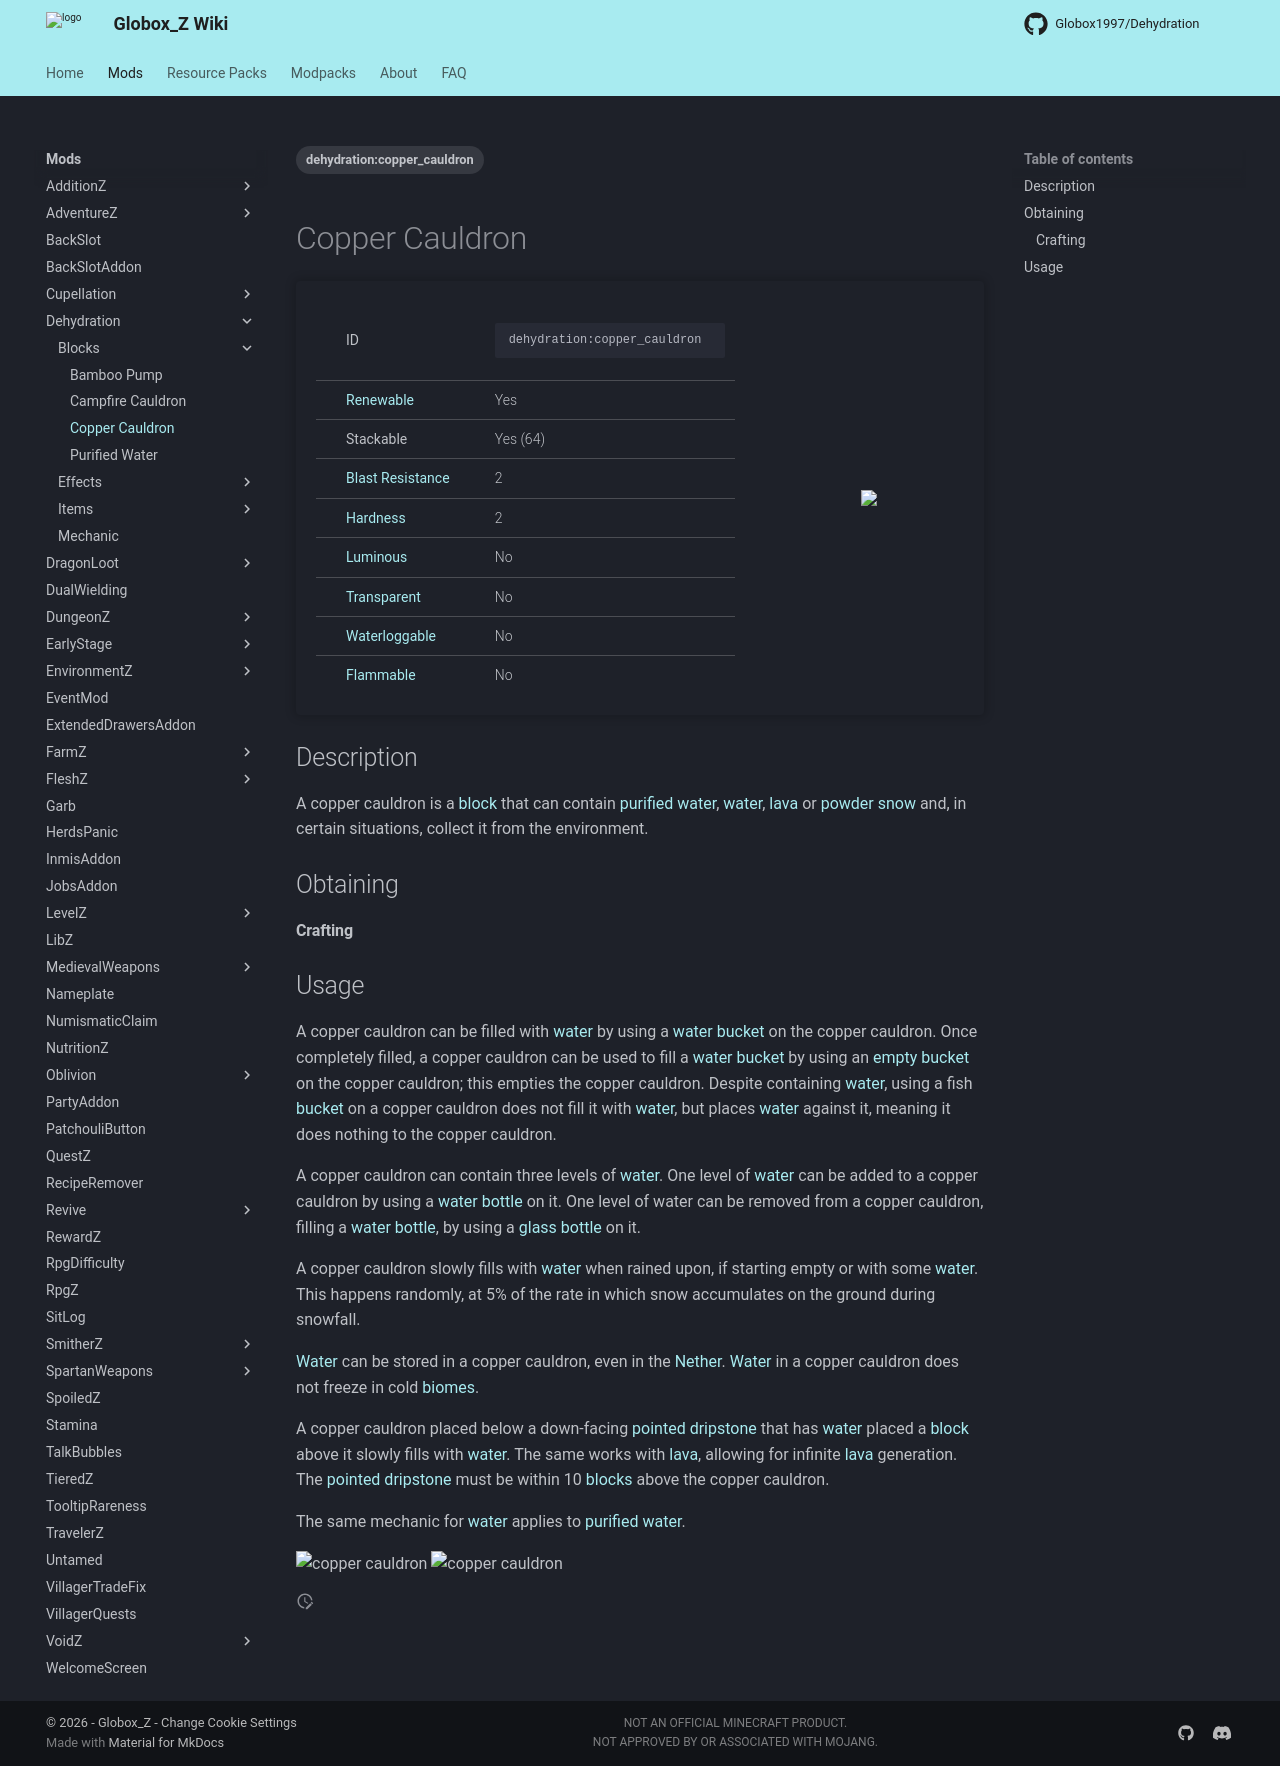

repository: Globox1997/wiki · page: mods/Dehydration/Blocks/Copper_Cauldron/index.html · generator: mkdocs

---
title: Copper Cauldron
project: dehydration
summary: dehydration block copper cauldron
tags:
    - dehydration:copper_cauldron
---
# Copper Cauldron
<div class="main_table">
<div class="left_main_table">
<table class="left_table">
    <tbody>
        <tr>
            <td class="first-column">ID</td>
            <td class="second-column">
            ```
            dehydration:copper_cauldron
            ```
            </td>
        </tr>
        <tr id="linear-top">
            <td class="first-column"><a href="https://minecraft.wiki/w/Renewable_resource" target="_blank">Renewable</a></td>
            <td class="second-column">Yes</td>
        </tr>
        <tr id="linear-top">
            <td class="first-column">Stackable</td>
            <td class="second-column">Yes (64)</td>
        </tr>
        <tr id="linear-top">
            <td class="first-column"><a href="https://minecraft.wiki/w/Explosion#Blast_resistance" target="_blank">Blast Resistance</a></td>
            <td class="second-column">2</td>
        </tr>
        <tr id="linear-top">
            <td class="first-column"><a href="https://minecraft.wiki/w/Breaking#Blocks_by_hardness" target="_blank">Hardness</a></td>
            <td class="second-column">2</td>
        </tr>
        <tr id="linear-top">
            <td class="first-column"><a href="https://minecraft.wiki/w/Light" target="_blank">Luminous</a></td>
            <td class="second-column">No</td>
        </tr>
        <tr id="linear-top">
            <td class="first-column"><a href="https://minecraft.wiki/w/Opacity" target="_blank">Transparent</a></td>
            <td class="second-column">No</td>
        </tr>
        <tr id="linear-top">
            <td class="first-column"><a href="https://minecraft.wiki/w/Waterlogging" target="_blank">Waterloggable</a></td>
            <td class="second-column">No</td>
        </tr>
        <tr id="linear-top">
            <td class="first-column"><a href="https://minecraft.wiki/w/Fire#Burning_blocks" target="_blank">Flammable</a></td>
            <td class="second-column">No</td>
        </tr>
    </tbody>
</table>
</div>
    <img src="/wiki/assets/dehydration/blocks/copper_cauldron.png" loading="lazy" class="right_img_table"/>
</div>

## Description
A copper cauldron is a [block](https://minecraft.wiki/w/Block) that can contain [purified water](/wiki/mods/Dehydration/Blocks/Purified_Water), [water](https://minecraft.wiki/w/Water), [lava](https://minecraft.wiki/w/Lava) or [powder snow](https://minecraft.wiki/w/Powder_Snow) and, in certain situations, collect it from the environment.

## Obtaining
#### Crafting
<div id="crafting-table">
<div class="crafting-element" crafting-type="vanilla_crafting">
input[
    1=copper_ingot, Copper Ingot, https://minecraft.wiki/w/Copper_Ingot; 
    3=copper_ingot, Copper Ingot, https://minecraft.wiki/w/Copper_Ingot; 
    4=copper_ingot, Copper Ingot, https://minecraft.wiki/w/Copper_Ingot; 
    6=copper_ingot, Copper Ingot, https://minecraft.wiki/w/Copper_Ingot; 
    7=copper_ingot, Copper Ingot, https://minecraft.wiki/w/Copper_Ingot; 
    8=copper_ingot, Copper Ingot, https://minecraft.wiki/w/Copper_Ingot; 
    9=copper_ingot, Copper Ingot, https://minecraft.wiki/w/Copper_Ingot
]
output[dehydration:copper_cauldron, Copper Cauldron ]
</div>
</div>

## Usage
A copper cauldron can be filled with [water](https://minecraft.wiki/w/Water) by using a [water bucket](https://minecraft.wiki/w/Water_Bucket) on the copper cauldron. Once completely filled, a copper cauldron can be used to fill a [water bucket](https://minecraft.wiki/w/Water_Bucket) by using an [empty bucket](https://minecraft.wiki/w/Bucket) on the copper cauldron; this empties the copper cauldron. Despite containing [water](https://minecraft.wiki/w/Water), using a fish [bucket](https://minecraft.wiki/w/Bucket) on a copper cauldron does not fill it with [water](https://minecraft.wiki/w/Water), but places [water](https://minecraft.wiki/w/Water) against it, meaning it does nothing to the copper cauldron.

A copper cauldron can contain three levels of [water](https://minecraft.wiki/w/Water). One level of [water](https://minecraft.wiki/w/Water) can be added to a copper cauldron by using a [water bottle](https://minecraft.wiki/w/Potion#Base_potions) on it. One level of water can be removed from a copper cauldron, filling a [water bottle](https://minecraft.wiki/w/Potion#Base_potions), by using a [glass bottle](https://minecraft.wiki/w/Glass_Bottle) on it.

A copper cauldron slowly fills with [water](https://minecraft.wiki/w/Water) when rained upon, if starting empty or with some [water](https://minecraft.wiki/w/Water). This happens randomly, at 5% of the rate in which snow accumulates on the ground during snowfall.

[Water](https://minecraft.wiki/w/Water)  can be stored in a copper cauldron, even in the [Nether](https://minecraft.wiki/w/The_Nether). [Water](https://minecraft.wiki/w/Water) in a copper cauldron does not freeze in cold [biomes](https://minecraft.wiki/w/Biome).

A copper cauldron placed below a down-facing [pointed dripstone](https://minecraft.wiki/w/Pointed_Dripstone) that has [water](https://minecraft.wiki/w/Water) placed a [block](https://minecraft.wiki/w/Block) above it slowly fills with [water](https://minecraft.wiki/w/Water). The same works with [lava](https://minecraft.wiki/w/Lava), allowing for infinite [lava](https://minecraft.wiki/w/Lava) generation. The [pointed dripstone](https://minecraft.wiki/w/Pointed_Dripstone) must be within 10 [blocks](https://minecraft.wiki/w/Block) above the copper cauldron.

The same mechanic for [water](https://minecraft.wiki/w/Water) applies to [purified water](/wiki/mods/Dehydration/Blocks/Purified_Water).

![copper cauldron](/wiki/assets/dehydration/blocks/powder_snow_copper_cauldron.png){ width=20% loading=lazy }
![copper cauldron](/wiki/assets/dehydration/blocks/purified_water_copper_cauldron.png){ width=20% loading=lazy }
